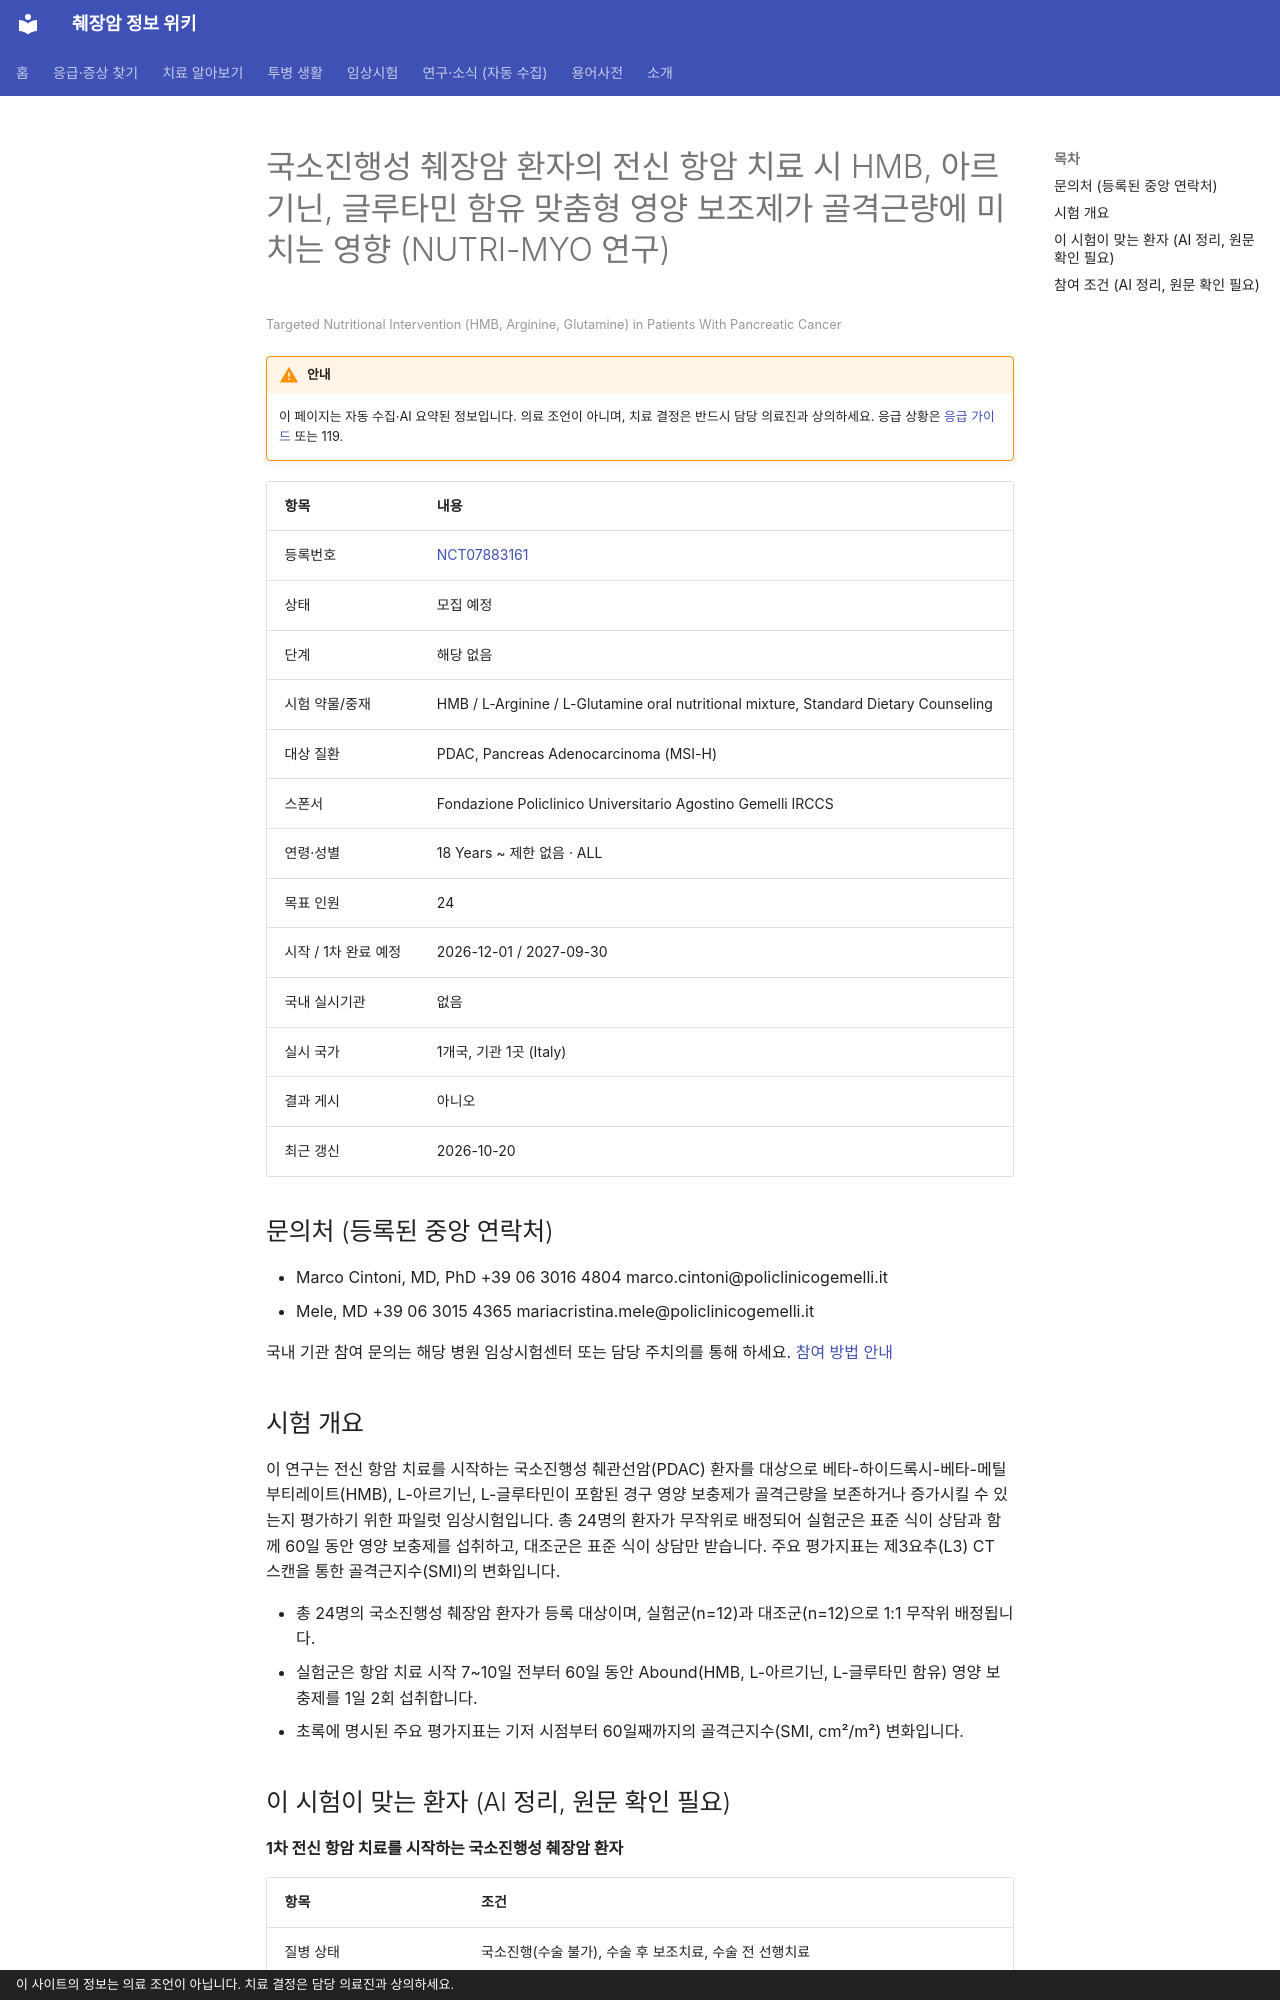

repository: hizorro88-rgb/papersearcher · page: _generated/trials/NCT07883161/index.html · generator: mkdocs · copyright: 이 사이트의 정보는 의료 조언이 아닙니다. 치료 결정은 담당 의료진과 상의하세요.

---
title: "NCT07883161 국소진행성 췌장암 환자의 전신 항암 치료 시 HMB, 아르기닌, 글루타민 함유 맞춤형 영양 보조제가 골격근…"
description: "해당 없음 · 모집 예정"
comments: true
search:
  boost: 0.4
---

# 국소진행성 췌장암 환자의 전신 항암 치료 시 HMB, 아르기닌, 글루타민 함유 맞춤형 영양 보조제가 골격근량에 미치는 영향 (NUTRI-MYO 연구)

<small>Targeted Nutritional Intervention (HMB, Arginine, Glutamine) in Patients With Pancreatic Cancer</small>

!!! warning "안내"
    이 페이지는 자동 수집·AI 요약된 정보입니다. 의료 조언이 아니며, 치료 결정은 반드시 담당 의료진과 상의하세요. 응급 상황은 [응급 가이드](../../guides/emergency/index.md) 또는 119.

| 항목 | 내용 |
|---|---|
| 등록번호 | [NCT07883161](https://clinicaltrials.gov/study/NCT07883161) |
| 상태 | 모집 예정 |
| 단계 | 해당 없음 |
| 시험 약물/중재 | HMB / L-Arginine / L-Glutamine oral nutritional mixture, Standard Dietary Counseling |
| 대상 질환 | PDAC, Pancreas Adenocarcinoma (MSI-H) |
| 스폰서 | Fondazione Policlinico Universitario Agostino Gemelli IRCCS |
| 연령·성별 | 18 Years ~ 제한 없음 · ALL |
| 목표 인원 | 24 |
| 시작 / 1차 완료 예정 | 2026-12-01 / 2027-09-30 |
| 국내 실시기관 | 없음 |
| 실시 국가 | 1개국, 기관 1곳 (Italy) |
| 결과 게시 | 아니오 |
| 최근 갱신 | 2026-10-20 |

## 문의처 (등록된 중앙 연락처)

- Marco Cintoni, MD, PhD +39 06 3016 4804 marco.cintoni@policlinicogemelli.it
- Mele, MD +39 06 3015 4365 mariacristina.mele@policlinicogemelli.it

국내 기관 참여 문의는 해당 병원 임상시험센터 또는 담당 주치의를 통해 하세요. [참여 방법 안내](../../guides/trials/how-to-apply.md)

## 시험 개요

이 연구는 전신 항암 치료를 시작하는 국소진행성 췌관선암(PDAC) 환자를 대상으로 베타-하이드록시-베타-메틸부티레이트(HMB), L-아르기닌, L-글루타민이 포함된 경구 영양 보충제가 골격근량을 보존하거나 증가시킬 수 있는지 평가하기 위한 파일럿 임상시험입니다. 총 24명의 환자가 무작위로 배정되어 실험군은 표준 식이 상담과 함께 60일 동안 영양 보충제를 섭취하고, 대조군은 표준 식이 상담만 받습니다. 주요 평가지표는 제3요추(L3) CT 스캔을 통한 골격근지수(SMI)의 변화입니다.

- 총 24명의 국소진행성 췌장암 환자가 등록 대상이며, 실험군(n=12)과 대조군(n=12)으로 1:1 무작위 배정됩니다.
- 실험군은 항암 치료 시작 7~10일 전부터 60일 동안 Abound(HMB, L-아르기닌, L-글루타민 함유) 영양 보충제를 1일 2회 섭취합니다.
- 초록에 명시된 주요 평가지표는 기저 시점부터 60일째까지의 골격근지수(SMI, cm²/m²) 변화입니다.

## 이 시험이 맞는 환자 (AI 정리, 원문 확인 필요)

**1차 전신 항암 치료를 시작하는 국소진행성 췌장암 환자**

| 항목 | 조건 |
|---|---|
| 질병 상태 | 국소진행(수술 불가), 수술 후 보조치료, 수술 전 선행치료 |
| 이전 항암 치료 | 1차 치료(아직 항암 안 받은 분) |
| ECOG 수행능력 | 2 이하 |

주요 제외 기준: 원격 전이성 질환이 있는 경우 · 중증 신장 장애 또는 대상부전성 간질환 · 경구 영양 섭취를 방해하는 장폐색 또는 중증 위장관 질환 · 연구 성분에 대한 알레르기

내 상황에 맞는지 한 번에 보려면 [맞춤 임상시험 찾기](../../guides/trials/finder.md).
